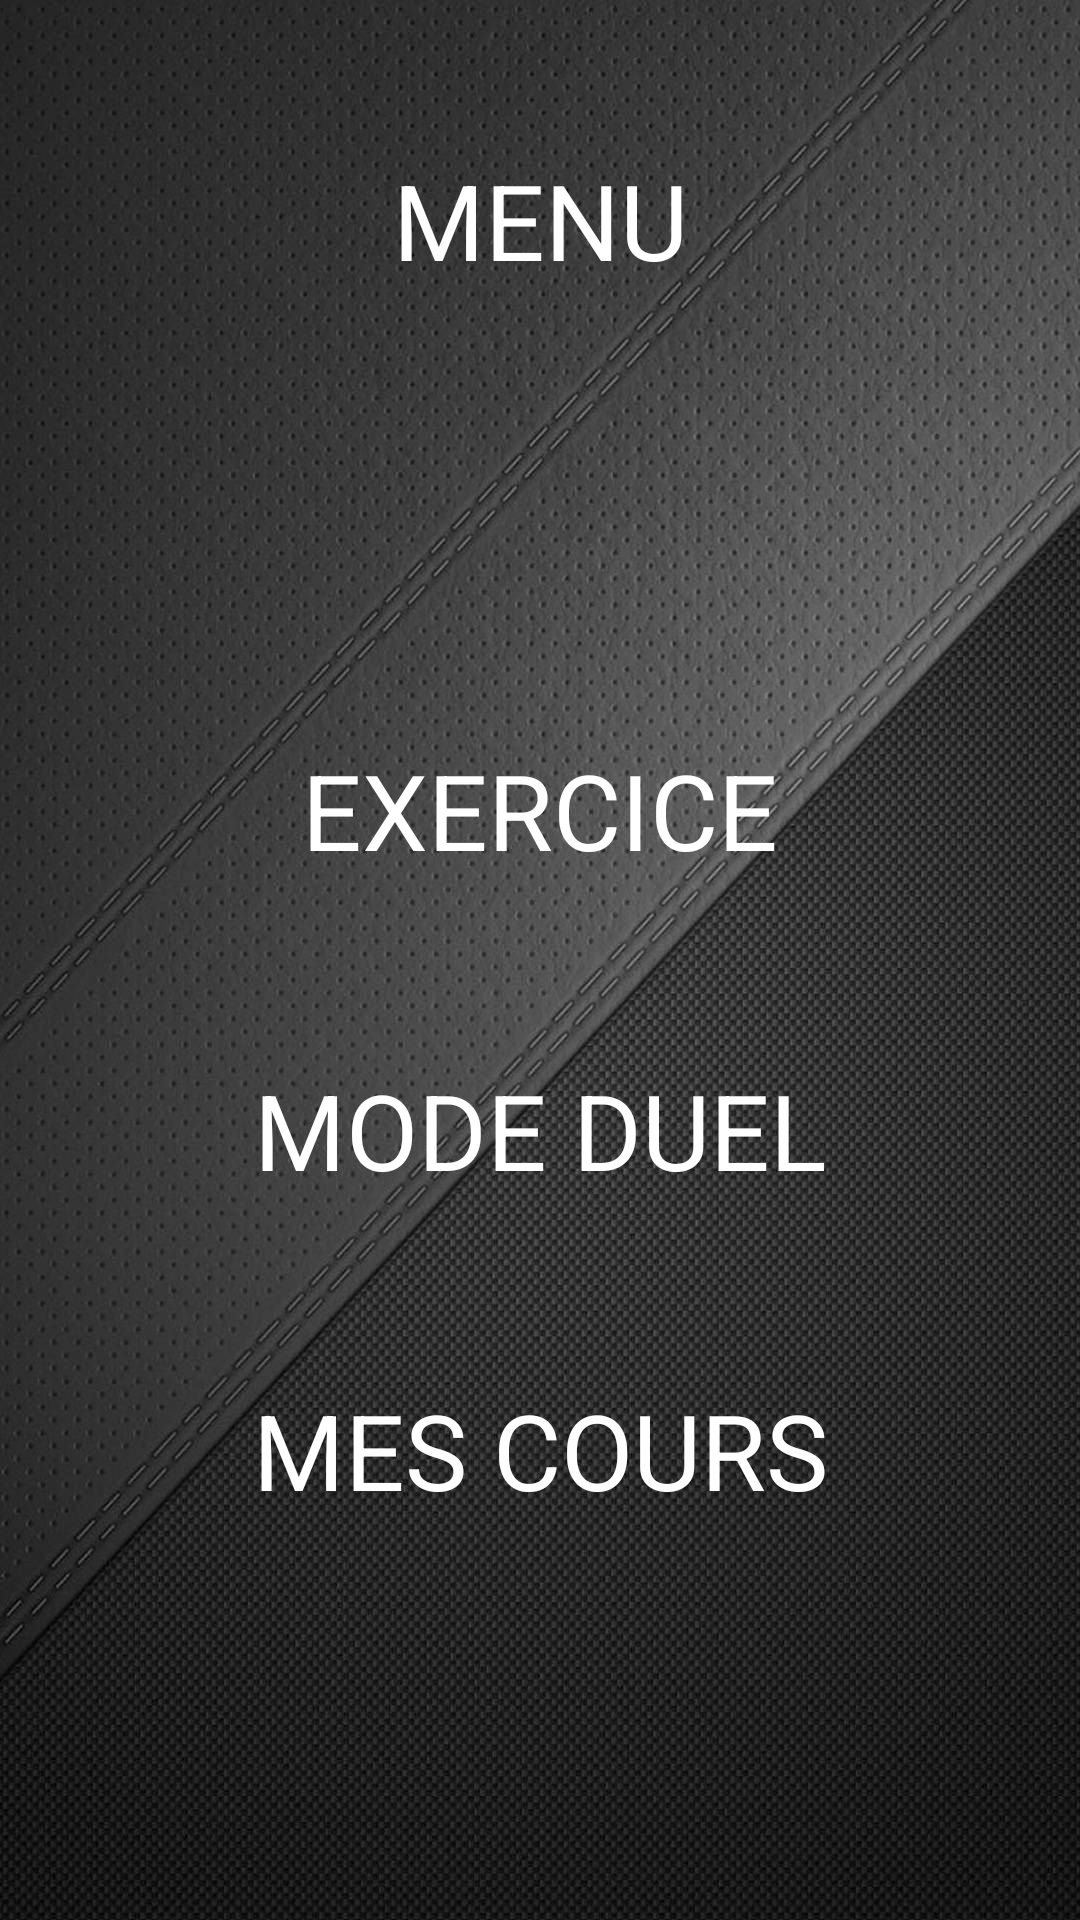

Reconstruct the res/layout file that produces this screen, plus the resources it refers to.
<!-- AndroidManifest.xml: application theme AppTheme -->
<!-- res/layout/activity_menu.xml -->
<?xml version="1.0" encoding="utf-8"?>
<android.support.constraint.ConstraintLayout xmlns:android="http://schemas.android.com/apk/res/android"
    xmlns:app="http://schemas.android.com/apk/res-auto"
    xmlns:tools="http://schemas.android.com/tools"
    android:layout_width="match_parent"
    android:layout_height="match_parent"
    android:background="@drawable/background"
    tools:context="com.example.L3MobileProjet.MenuActivity"
    android:orientation="vertical">

    <LinearLayout
        android:layout_width="match_parent"
        android:layout_height="match_parent"
        android:orientation="vertical"
        tools:layout_editor_absoluteX="178dp"
        tools:layout_editor_absoluteY="171dp">

        <TextView
            android:id="@+id/titreDuels"
            android:layout_marginTop="50sp"
            android:text="MENU"
            android:layout_width="match_parent"
            android:layout_height="wrap_content"
            android:gravity="center"
            android:textColor="#FFF"
            android:textSize="35sp"/>

        <TextView
            android:id="@+id/local"
            android:layout_marginTop="150sp"
            android:text="EXERCICE"
            android:layout_width="match_parent"
            android:layout_height="wrap_content"
            android:gravity="center"
            android:textColor="#FFF"
            android:textSize="35sp"
            android:onClick="goExercice"/>

        <TextView
            android:id="@+id/online"
            android:layout_marginTop="60sp"
            android:text="MODE DUEL"
            android:layout_width="match_parent"
            android:layout_height="wrap_content"
            android:gravity="center"
            android:textColor="#FFF"
            android:textSize="35sp"
            android:onClick="goDuel"/>

        <TextView
            android:id="@+id/profileOnline"
            android:layout_marginTop="60sp"
            android:text="MES COURS"
            android:layout_width="match_parent"
            android:layout_height="wrap_content"
            android:gravity="center"
            android:textColor="#FFF"
            android:textSize="35sp"
            android:onClick="goCours"/>


    </LinearLayout>
</android.support.constraint.ConstraintLayout>
<!-- resources referenced by this layout -->
<resources>
  <!-- drawable background: jpg bitmap (drawable, 263381 bytes) -->
  <style name="AppTheme" parent="Theme.AppCompat.Light.NoActionBar">
          
          <item name="colorPrimary">@color/colorPrimary</item>
          <item name="colorPrimaryDark">@color/colorPrimaryDark</item>
          <item name="colorAccent">@color/colorAccent</item>
      </style>
  <color name="colorPrimary">#008577</color>
  <color name="colorPrimaryDark">#00574B</color>
  <color name="colorAccent">#D81B60</color>
</resources>
